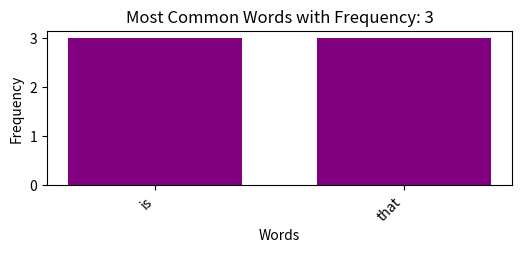

This chart was generated by the following Python code:
from collections import Counter
import string
import matplotlib.pyplot as plt

# Text cleaning function
def clean_text(text, remove_punctuation=True, remove_digits=False):
    text = text.lower()  # Lowercase all letters
    if remove_punctuation:
        text = text.translate(str.maketrans('', '', string.punctuation))  # Remove punctuation marks
    if remove_digits:
        text = text.translate(str.maketrans('', '', string.digits))  # Extract the numbers
    return text

def plot_word_frequency(word_count):
    """Plot the frequency of the most common words"""
    # Find the maximum frequency
    max_frequency = max(word_count.values())
    
    # Find all words with the maximum frequency
    most_common_words = [(word, count) for word, count in word_count.items() if count == max_frequency]
    
    words, counts = zip(*most_common_words) if most_common_words else ([], [])
    
    plt.figure(figsize=(6, 2))
    plt.bar(words, counts, color='purple',width=0.7)
    plt.xlabel('Words')
    plt.ylabel('Frequency')
    plt.title(f'Most Common Words with Frequency: {max_frequency}')
    plt.xticks(rotation=45, ha='right')
    #plt.tight_layout()
    plt.show()

def main():
    try:
        # Texts used as a database
        text_data = [
            "Data science is an interdisciplinary field that uses scientific methods, processes, algorithms and systems to extract knowledge.",
            "Python is a programming language that lets you work quickly and integrate systems more effectively.",
            "Machine learning is a method of data analysis that automates analytical model building."
        ]
        
        # Combines all texts
        combined_text = " ".join(text_data)
        
        # Cleaning options
        remove_punctuation = True
        remove_digits = True
        
        # Text cleaning
        cleaned_text = clean_text(combined_text, remove_punctuation, remove_digits)
        
        # Splits the cleaned text into words
        words = [word for word in cleaned_text.split() if word]  
        
        # Calculates the frequency of words
        word_count = Counter(words)
        
        # Shows word frequencies
        print("\nWord Count:", word_count)
        
        # Showing the most repeated words
        plot_word_frequency(word_count)
    
    except ValueError:
        print("Invalid input. Please enter numeric values where required.")
    except Exception as e:
        print(f"An error occurred: {e}")

if __name__ == "__main__":
    main()
